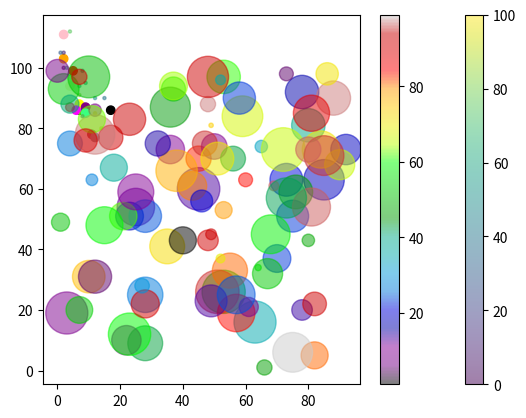

The script that saved this image:
import matplotlib.pyplot as plt
import numpy as np

#day one, the age and speed of 13 cars:
x = np.array([5,7,8,7,2,17,2,9,4,11,12,9,6])
y = np.array([99,86,87,88,111,86,103,87,94,78,77,85,86])
colors = np.array(["red","green","blue","yellow","pink","black","orange","purple","beige","brown","gray","cyan","magenta"])
plt.scatter(x, y, c = colors)   #Different color for each point

#day two, the age and speed of 15 cars:
x = np.array([2,2,8,1,15,8,12,9,7,3,11,4,7,14,12])
y = np.array([100,105,84,105,90,99,90,95,94,100,79,112,91,80,85])
colors = np.array([0, 10, 20, 30, 40, 45, 50, 55, 60, 65, 70, 75, 80, 90, 100])

plt.scatter(x, y, c = colors, cmap='viridis', s = 5, alpha = 0.5)
# s = size of dot & alpha = Transparacy 
'''
Using ColorMap
cmap has other value like:
Accent		 	Accent_r	Blues		 	Blues_r	    BrBG		 	BrBG_r	    BuGn		 	BuGn_r	
BuPu		 	BuPu_r	    CMRmap		 	CMRmap_r	Dark2		 	Dark2_r	    GnBu		 	GnBu_r	
Greens		 	Greens_r	Greys		 	Greys_r	    OrRd		 	OrRd_r	Oranges		 	Oranges_r	
PRGn		 	PRGn_r	Paired		 	Paired_r	Pastel1		 	Pastel1_r	Pastel2		 	Pastel2_r	
PiYG		 	PiYG_r	PuBu		 	PuBu_r	PuBuGn		 	PuBuGn_r	PuOr		 	PuOr_r	
PuRd		 	PuRd_r	    Purples		 	Purples_r	RdBu		 	RdBu_r	    RdGy		 	RdGy_r	
RdPu		 	RdPu_r	    RdYlBu		 	RdYlBu_r	
RdYlGn		 	RdYlGn_r	Reds		 	Reds_r	Set1		 	Set1_r	Set2		 	Set2_r	Set3		 	Set3_r	
Spectral		 	Spectral_r	Wistia		 	Wistia_r	YlGn		 	YlGn_r	YlGnBu		 	YlGnBu_r	
YlOrBr		 	YlOrBr_r	YlOrRd		 	YlOrRd_r	afmhot		 	afmhot_r	autumn		 	autumn_r	binary		 	binary_r	
bone		 	bone_r	    brg		 	brg_r	    bwr		 	bwr_r	cividis		 	cividis_r	    cool		 	cool_r	
coolwarm		 	coolwarm_r	    copper		 	copper_r	cubehelix		 	cubehelix_r	    flag		 	flag_r	
gist_earth		 	gist_earth_r	gist_gray		 	gist_gray_r	    gist_heat		 	gist_heat_r	    gist_ncar		 	gist_ncar_r	
gist_rainbow		 	gist_rainbow_r	    gist_stern		 	gist_stern_r	gist_yarg		 	gist_yarg_r	    gnuplot		 	gnuplot_r	
gnuplot2		 	gnuplot2_r	gray		 gray_r	hot		 	hot_r	    hsv		 	hsv_r	    inferno		 	inferno_r	
jet		 	jet_r	    magma		 	magma_r	    nipy_spectral		 	nipy_spectral_r	    ocean		 	ocean_r	
pink		 pink_r	    plasma		 	plasma_r	prism		 	prism_r	    rainbow		 	rainbow_r	
seismic		 seismic_r	spring		 	spring_r	summer		 	summer_r	tab10		 	tab10_r	    
tab20		 tab20_r	    tab20b		 	tab20b_r	tab20c		 	tab20c_r	terrain		 	terrain_r	    
twilight	twilight_r	 twilight_shifted		 	twilight_shifted_r	    viridis		 	viridis_r	    winter		 	winter_r
'''
plt.colorbar()
#Ploting the Colorbar
plt.show()

x = np.random.randint(100, size=(100))
y = np.random.randint(100, size=(100))
colors = np.random.randint(100, size=(100))
sizes = 10 * np.random.randint(100, size=(100))

plt.scatter(x, y, c=colors, s=sizes, alpha=0.5, cmap='nipy_spectral')

plt.colorbar()

plt.show()